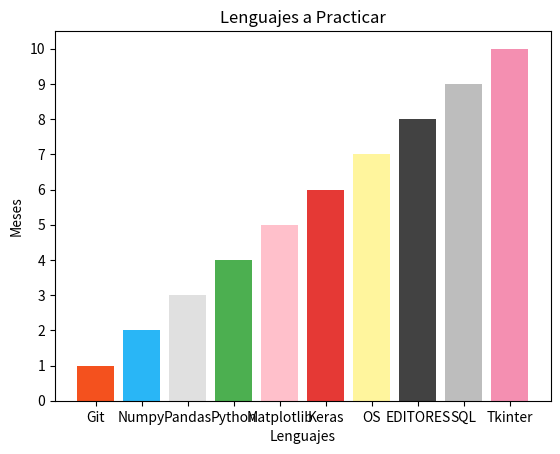

Write Python code to recreate this figure.

from matplotlib.ticker import (MultipleLocator, AutoMinorLocator)
import matplotlib.pyplot as plt
import pandas as pd

fig, Grafica = plt.subplots()

Datos = {

	"Lenguajes": ["Git", "Numpy", "Pandas", "Python", "Matplotlib", "Keras", "OS", "EDITORES", "SQL", "Tkinter"],
	"Colores": ["#F4511E","#29B6F6", "#E0E0E0", "#4CAF50", "pink", "#E53935", "#FFF59D", "#424242", "#BDBDBD", "#F48FB1"],
	"Ubicacion": [1, 2, 3, 4, 5, 6, 7, 8, 9, 10]
}

Lenguajes = pd.DataFrame(Datos)

Grafica.bar(Lenguajes.Lenguajes, Lenguajes.Ubicacion, color = Lenguajes.Colores)

Grafica.yaxis.set_major_locator(MultipleLocator(1))

Grafica.tick_params(axis = 'y', which = 'minor', labelsize = 12)
Grafica.tick_params(axis = 'x', which = 'minor', labelsize = 12)

plt.title("Lenguajes a Practicar")
plt.ylabel("Meses")
plt.xlabel("Lenguajes")

plt.show()